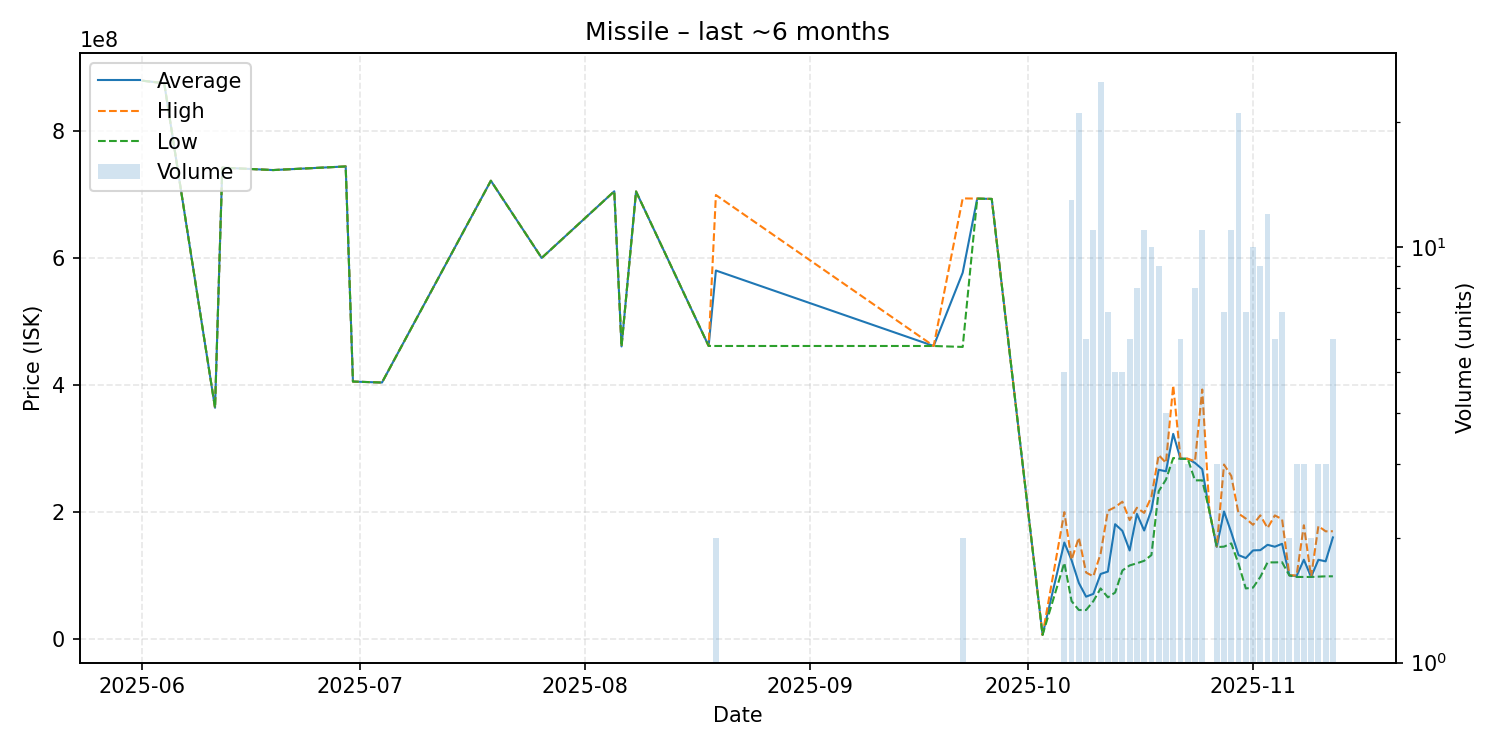

Data behind this chart, as committed beside it:
date, average, highest, lowest, order_count, volume
2025-06-01, 878900000, 878900000, 878900000, 1, 1
2025-06-04, 875000000, 875000000, 875000000, 1, 1
2025-06-11, 364300000, 364300000, 364300000, 1, 1
2025-06-12, 742100000, 742100000, 742100000, 1, 1
2025-06-19, 738300000, 738300000, 738300000, 1, 1
2025-06-22, 740000000, 740000000, 740000000, 1, 1
2025-06-29, 744000000, 744000000, 744000000, 1, 1
2025-06-30, 405500000, 405500000, 405500000, 1, 1
2025-07-04, 404000000, 404000000, 404000000, 1, 1
2025-07-19, 721500000, 721500000, 721500000, 1, 1
2025-07-26, 600000000, 600000000, 600000000, 1, 1
2025-08-05, 704900000, 704900000, 704900000, 1, 1
2025-08-06, 460800000, 460800000, 460800000, 1, 1
2025-08-08, 704600000, 704600000, 704600000, 1, 1
2025-08-18, 461600000, 461600000, 461600000, 1, 1
2025-08-19, 580250000, 699000000, 461500000, 2, 2
2025-09-18, 461500000, 461500000, 461500000, 1, 1
2025-09-22, 576850000, 693700000, 460000000, 2, 2
2025-09-24, 693400000, 693400000, 693400000, 1, 1
2025-09-26, 692900000, 692900000, 692900000, 1, 1
2025-10-03, 6941000, 6941000, 6941000, 1, 1
2025-10-06, 152260000, 199950000, 120300000, 5, 5
2025-10-07, 124487692, 125200000, 60050000, 13, 13
2025-10-08, 88673333, 159950000, 46060000, 17, 21
2025-10-09, 67056667, 105050000, 46055000, 6, 6
2025-10-10, 71444545, 99010000, 60040000, 11, 11
2025-10-11, 102771200, 134800000, 79995000, 22, 25
2025-10-12, 106522857, 202150000, 65990000, 7, 7
2025-10-13, 181066000, 207950000, 73530000, 5, 5
2025-10-14, 170580000, 216500000, 108250000, 5, 5
2025-10-15, 139733333, 187500000, 116200000, 6, 6
2025-10-16, 197250000, 207000000, 119600000, 8, 8
2025-10-17, 171172727, 198900000, 123500000, 9, 11
2025-10-18, 203500000, 224400000, 132500000, 10, 10
2025-10-19, 266688889, 290050000, 233000000, 9, 9
2025-10-20, 264350000, 277550000, 251150000, 4, 4
2025-10-21, 323200000, 399300000, 285150000, 3, 3
2025-10-22, 284233333, 285050000, 284000000, 6, 6
2025-10-23, 284033333, 284100000, 284000000, 3, 3
2025-10-24, 277537500, 280150000, 250050000, 8, 8
2025-10-25, 267618182, 393000000, 250100000, 10, 11
2025-10-26, 201000000, 201000000, 201000000, 1, 1
2025-10-27, 145366667, 146000000, 145050000, 3, 3
2025-10-28, 201028571, 275000000, 145750000, 6, 7
2025-10-29, 168236364, 257000000, 150900000, 11, 11
2025-10-30, 132451905, 197800000, 118800000, 20, 21
2025-10-31, 127835714, 190000000, 80005000, 7, 7
2025-11-01, 139870000, 180150000, 81280000, 10, 10
2025-11-02, 140255556, 195000000, 98100000, 8, 9
2025-11-03, 148683333, 175000000, 121000000, 12, 12
2025-11-04, 145650000, 194900000, 121000000, 6, 6
2025-11-05, 150242857, 189000000, 121250000, 7, 7
2025-11-06, 100600000, 100700000, 100500000, 2, 2
2025-11-07, 99623333, 100400000, 98070000, 3, 3
2025-11-08, 125186667, 179400000, 98080000, 3, 3
2025-11-09, 98085000, 98090000, 98080000, 2, 2
2025-11-10, 125086667, 178100000, 98580000, 3, 3
2025-11-11, 122666667, 169900000, 99050000, 3, 3
2025-11-12, 160285000, 170000000, 99110000, 6, 6
